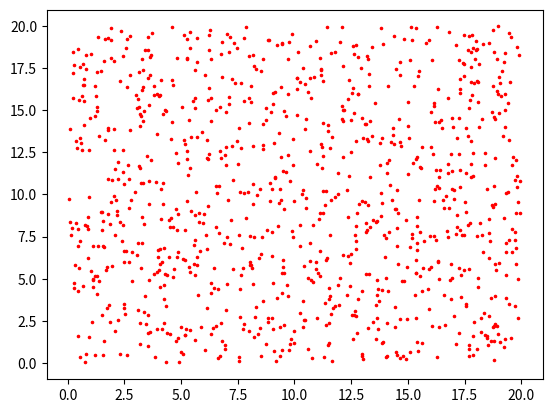

Write the Python code that produced this figure.
import matplotlib.pyplot as plt
import numpy as np


def initialize_particles(nparticles=1000):
    particles = []

    for i in range(nparticles):
        particle = dict()
        particle['x'] = np.random.uniform(0, 20) 
        particle['y'] = np.random.uniform(0, 20)
        particle['theta'] = np.arctan(particle['y']/particle['x'])
        
        particles.append(particle)
    
    return particles 
    

def plot_particles(particles):
    x_parti = []
    y_parti = []

    for particle in particles:
        x_parti.append(particle['x'])
        y_parti.append(particle['y'])

    plt.scatter(x_parti, y_parti, s=2.5, color='r')


plot_particles(initialize_particles())
plt.show()